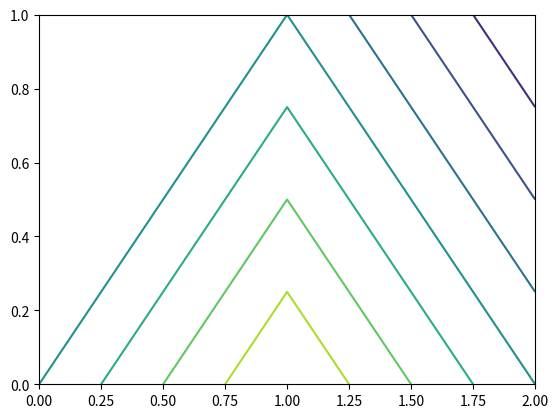

This figure's Python source:
from matplotlib.colors import ListedColormap
import numpy as np
import pandas as pd
import matplotlib.pyplot as plt

#some_list = np.array([1, 2, 3])
#print(np.meshgrid(some_list))

plt.contour([[1, 2, 1], [1, 1, 0]])
plt.show()